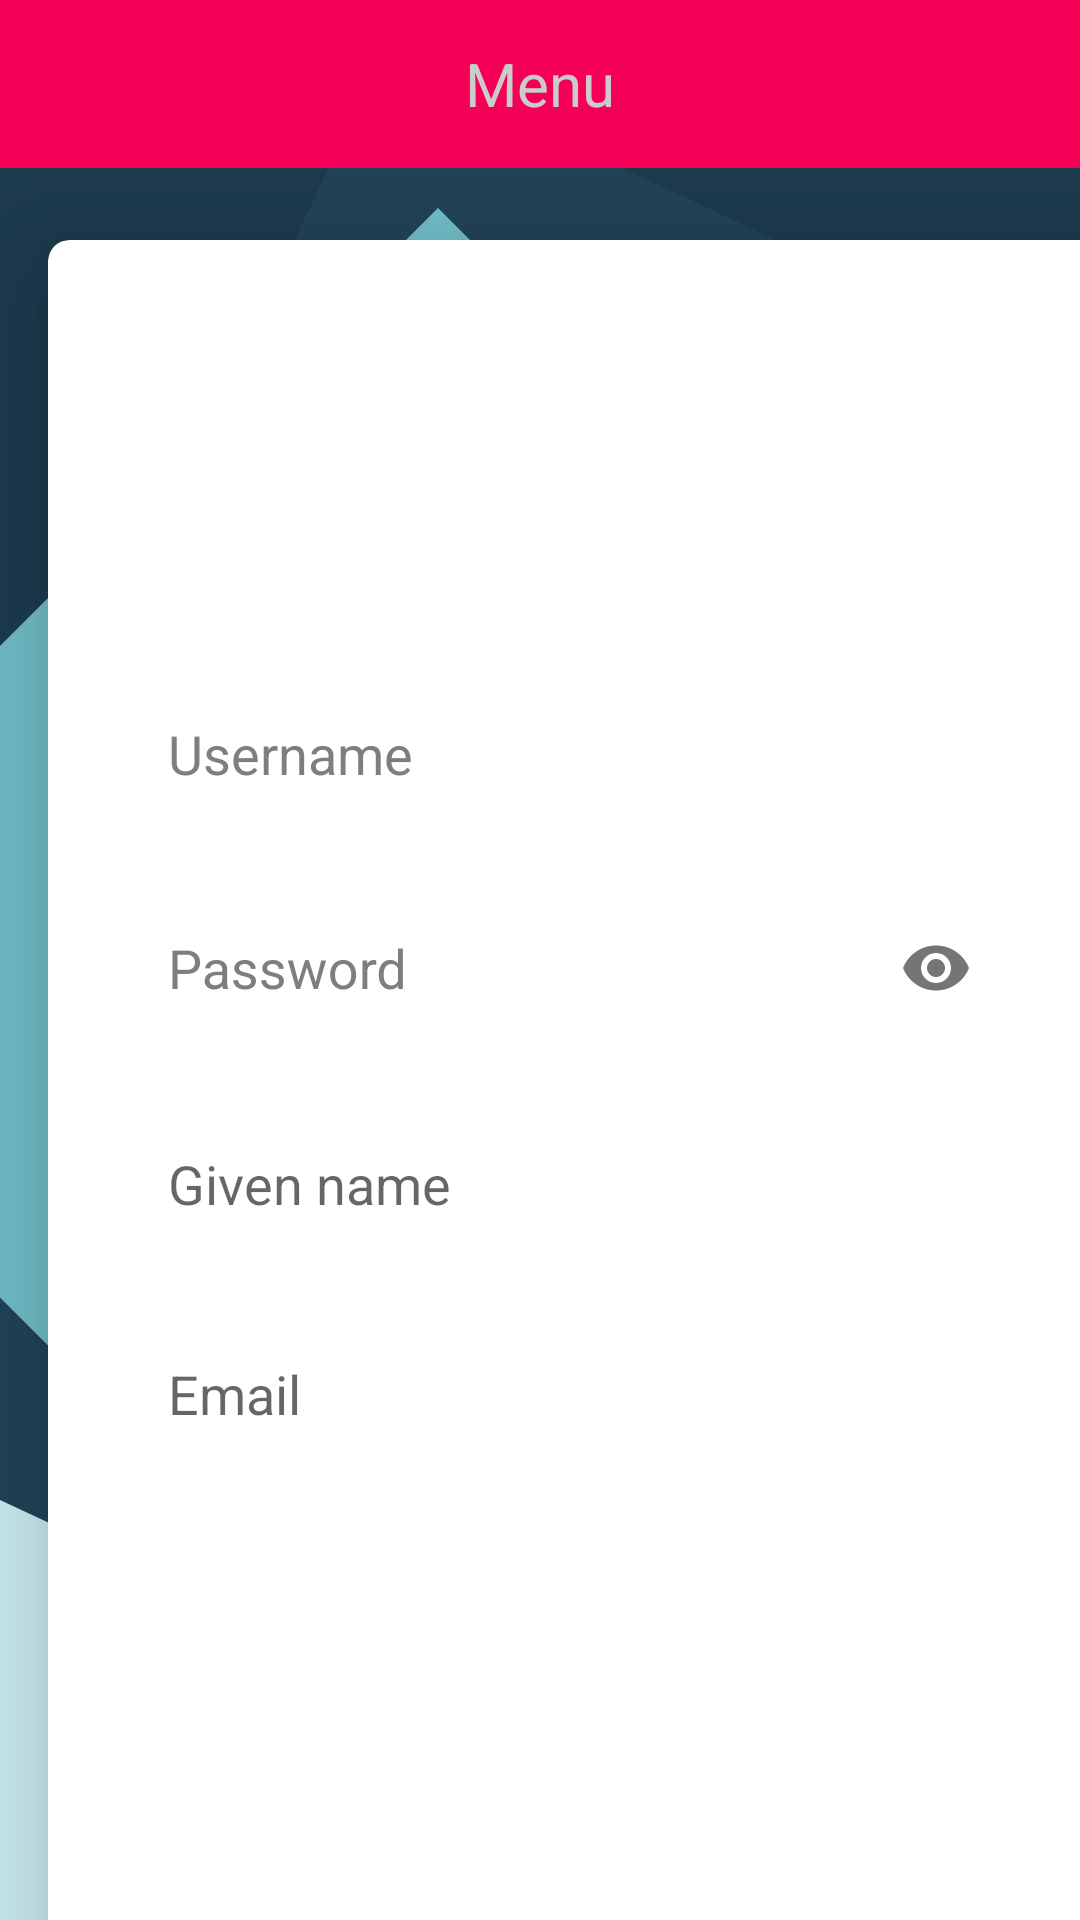

Layout XML and referenced resources for this Android screen:
<!-- AndroidManifest.xml: activity theme AppTheme.NoActionBar -->
<!-- res/layout/activity_signup.xml -->
<?xml version="1.0" encoding="utf-8"?>
<RelativeLayout xmlns:android="http://schemas.android.com/apk/res/android"
    xmlns:app="http://schemas.android.com/apk/res-auto"
    android:layout_width="match_parent"
    android:layout_height="match_parent"
    android:background="@drawable/bg_design">

    <android.support.design.widget.AppBarLayout
        android:layout_width="match_parent"
        android:layout_height="wrap_content"
        android:theme="@style/AppTheme.AppBarOverlay">

        <android.support.v7.widget.Toolbar
            android:id="@+id/toolbar_Register"
            android:layout_width="match_parent"
            android:layout_height="?android:attr/actionBarSize"
            android:background="?android:attr/colorPrimary"
            app:popupTheme="@style/AppTheme.PopupOverlay">

            <TextView
                android:id="@+id/signUp_toolbar_title"
                android:layout_width="wrap_content"
                android:layout_height="wrap_content"
                android:layout_centerHorizontal="true"
                android:layout_gravity="center"
                android:text="@string/Menu"
                android:textAlignment="center"
                android:textColor="@color/toolbar_items"
                android:textSize="@dimen/action_bar_text" />
        </android.support.v7.widget.Toolbar>

    </android.support.design.widget.AppBarLayout>

    <ScrollView
        android:layout_width="match_parent"
        android:layout_height="match_parent"
        android:layout_alignParentStart="true"
        android:layout_alignParentTop="true"
        android:fillViewport="true"
        android:scrollbars="none">

        <android.support.v7.widget.CardView
            android:layout_width="match_parent"
            android:layout_height="match_parent"
            android:layout_marginBottom="80dp"
            android:layout_marginLeft="16dp"
            android:layout_marginRight="16dp"
            android:layout_marginTop="80dp"
            app:cardCornerRadius="7dp"
            app:cardElevation="22dp"
            app:layout_behavior="@string/appbar_scrolling_view_behavior">

            <LinearLayout
                android:layout_width="match_parent"
                android:layout_height="wrap_content"
                android:layout_gravity="center"
                android:layout_margin="20dp"
                android:orientation="vertical">


                <android.support.design.widget.TextInputLayout
                    android:layout_width="match_parent"
                    android:layout_height="wrap_content"
                    android:textColorHint="@color/gray"
                    app:hintTextAppearance="@style/TextAppearence.App.TextInputLayout">

                    <android.support.design.widget.TextInputEditText
                        android:id="@+id/editTextRegUserId"
                        style="@style/TextStyle"
                        android:layout_width="match_parent"
                        android:layout_height="wrap_content"
                        android:layout_marginLeft="20dp"
                        android:layout_marginRight="20dp"
                        android:background="@drawable/input_border_bottom"
                        android:cursorVisible="true"
                        android:gravity="center|left|bottom"
                        android:hint="Username"
                        android:inputType="textPersonName"
                        android:maxLength="50"
                        android:paddingBottom="10dp"
                        android:textColor="@color/black_effective"
                        android:textSize="18sp" />
                </android.support.design.widget.TextInputLayout>

                <TextView
                    android:id="@+id/textViewRegUserIdMessage"
                    android:layout_width="match_parent"
                    android:layout_height="wrap_content"
                    android:layout_below="@+id/editTextRegUserId"
                    android:layout_centerHorizontal="true"
                    android:layout_marginLeft="20dp"
                    android:layout_marginRight="20dp"
                    android:text=" "
                    android:textAppearance="?android:attr/textAppearanceSmall"
                    android:textColor="@color/alert"
                    android:textSize="@dimen/activity_text_padding" />

                <android.support.design.widget.TextInputLayout
                    android:layout_width="match_parent"
                    android:layout_height="wrap_content"
                    android:textColorHint="@color/gray"
                    app:hintTextAppearance="@style/TextAppearence.App.TextInputLayout"
                    app:passwordToggleEnabled="true">

                    <android.support.design.widget.TextInputEditText
                        android:id="@+id/editTextRegUserPassword"
                        style="@style/TextStyle"
                        android:layout_width="match_parent"
                        android:layout_height="wrap_content"
                        android:layout_marginLeft="20dp"
                        android:layout_marginRight="20dp"
                        android:background="@drawable/input_border_bottom"
                        android:cursorVisible="true"
                        android:gravity="center|left|bottom"
                        android:hint="@string/password"
                        android:inputType="textPassword"
                        android:maxLength="50"
                        android:paddingBottom="10dp"
                        android:textColor="@color/black_effective"
                        android:textSize="18sp" />

                    <TextView
                        android:id="@+id/textViewUserRegPasswordMessage"
                        android:layout_width="match_parent"
                        android:layout_height="wrap_content"
                        android:layout_below="@+id/editTextRegUserPassword"
                        android:layout_centerHorizontal="true"
                        android:layout_marginLeft="20dp"
                        android:layout_marginRight="20dp"
                        android:text=" "
                        android:textAppearance="?android:attr/textAppearanceSmall"
                        android:textColor="@color/alert"
                        android:textSize="@dimen/activity_text_padding" />
                </android.support.design.widget.TextInputLayout>

                <android.support.design.widget.TextInputEditText
                    android:id="@+id/editTextRegGivenName"
                    style="@style/TextStyle"
                    android:layout_width="match_parent"
                    android:layout_height="wrap_content"
                    android:layout_marginLeft="20dp"
                    android:layout_marginRight="20dp"
                    android:layout_marginTop="20dp"
                    android:background="@drawable/input_border_bottom"
                    android:cursorVisible="true"
                    android:gravity="center|left|bottom"
                    android:hint="Given name"
                    android:inputType="textPersonName"
                    android:maxLength="50"
                    android:paddingBottom="10dp"
                    android:textColor="@color/black_effective"
                    android:textSize="18sp" />

                <TextView
                    android:id="@+id/textViewRegGivenNameMessage"
                    android:layout_width="match_parent"
                    android:layout_height="wrap_content"
                    android:layout_below="@+id/editTextRegGivenName"
                    android:layout_centerHorizontal="true"
                    android:layout_marginLeft="20dp"
                    android:layout_marginRight="20dp"
                    android:text=" "
                    android:textAppearance="?android:attr/textAppearanceSmall"
                    android:textColor="@color/alert"
                    android:textSize="@dimen/activity_text_padding" />

                <android.support.design.widget.TextInputEditText
                    android:id="@+id/editTextRegEmail"
                    style="@style/TextStyle"
                    android:layout_width="match_parent"
                    android:layout_height="wrap_content"
                    android:layout_marginLeft="20dp"
                    android:layout_marginRight="20dp"
                    android:layout_marginTop="20dp"
                    android:background="@drawable/input_border_bottom"
                    android:cursorVisible="true"
                    android:gravity="center|left|bottom"
                    android:hint="Email"
                    android:inputType="textEmailAddress"
                    android:maxLength="50"
                    android:paddingBottom="10dp"
                    android:textColor="@color/black_effective"
                    android:textSize="18sp" />

                <TextView
                    android:id="@+id/textViewRegEmailMessage"
                    android:layout_width="match_parent"
                    android:layout_height="wrap_content"
                    android:layout_below="@id/editTextRegEmail"
                    android:layout_centerHorizontal="true"
                    android:layout_marginLeft="20dp"
                    android:layout_marginRight="20dp"
                    android:text=" "
                    android:textAppearance="?android:attr/textAppearanceSmall"
                    android:textColor="@color/alert"
                    android:textSize="@dimen/activity_text_padding" />

                <android.support.v7.widget.AppCompatButton
                    android:id="@+id/signUp"
                    style="@style/Button.Primary"
                    android:layout_width="match_parent"
                    android:layout_height="wrap_content"
                    android:layout_gravity="center"
                    android:layout_margin="15dp"
                    android:padding="10dp"
                    android:text="Sign up"
                    android:textAllCaps="false"
                    android:textSize="18dp" />
            </LinearLayout>
        </android.support.v7.widget.CardView>
    </ScrollView>
</RelativeLayout>
<!-- resources referenced by this layout -->
<resources>
  <color name="alert">#AC1600</color>
  <color name="black_effective">#2a2a2a</color>
  <color name="gray">#7e7e7e</color>
  <color name="toolbar_items">#CBCBCB</color>
  <dimen name="action_bar_text">20sp</dimen>
  <dimen name="activity_text_padding">10sp</dimen>
  <!-- drawable bg_design: vector/xml drawable (drawable, 2652 chars, omitted) -->
  <string name="Menu">Menu</string>
  <string name="password">Password</string>
  <style name="AppTheme.AppBarOverlay" parent="ThemeOverlay.AppCompat.Dark.ActionBar" />
  <style name="AppTheme.PopupOverlay" parent="ThemeOverlay.AppCompat.Light" />
  <style name="Button.Primary" parent="Button">
          <item name="android:textColor">@color/white</item>
          <item name="android:background">@drawable/button_primary_bg</item>
      </style>
  <style name="TextAppearence.App.TextInputLayout" parent="@android:style/TextAppearance">
          <item name="android:textColor">@color/gray</item>
      </style>
  <style name="TextStyle">
          <item name="android:layout_marginTop">2dp</item>
          <item name="android:layout_marginBottom">2dp</item>
          <item name="android:layout_marginLeft">2dp</item>
          <item name="android:layout_marginRight">2dp</item>
          <item name="android:textColor">@color/black_effective</item>
      </style>
  <style name="AppTheme.NoActionBar" parent="AppTheme">
          <item name="windowActionBar">false</item>
          <item name="windowNoTitle">true</item>
      </style>
  <style name="Button" parent="Widget.AppCompat.Button">
          <item name="android:textColor">@color/black_effective</item>
          <item name="android:layout_height">48dp</item>
          <item name="android:layout_width">match_parent</item>
          <item name="android:paddingLeft">8dp</item>
          <item name="android:paddingRight">8dp</item>
          <item name="android:textAllCaps">false</item>
          <item name="android:textSize">16sp</item>
          <item name="android:background">@drawable/button_bg</item>
          <item name="android:foreground">?selectableItemBackground</item>
      </style>
  <color name="white">#FFFFFF</color>
  <style name="AppTheme" parent="Theme.AppCompat.Light.DarkActionBar">
          
          <item name="android:windowContentOverlay">@null</item>
          <item name="colorPrimary">@color/colorPrimary</item>
          <item name="colorPrimaryDark">@color/colorPrimaryDark</item>
          <item name="colorAccent">@color/colorAccent</item>
          <item name="android:textColorPrimary">@color/black_effective</item>
          <item name="android:textColor">@color/black_effective</item>
          <item name="android:windowBackground">@color/bg_color</item>
          <item name="android:textAllCaps">false</item>
          <item name="android:textSize">16sp</item>
          <item name="android:typeface">sans</item>
          <item name="drawerArrowStyle">@style/MaterialDrawer.DrawerArrowStyle</item>
          <item name="android:textAppearance">@style/TextAppearance.Text.Regular</item>
          <item name="android:homeAsUpIndicator">@drawable/ic_arrow_back_white_24px</item>
  
      </style>
  <color name="colorPrimary">#F50057</color>
  <color name="colorPrimaryDark">#F50057</color>
  <color name="colorAccent">#FF4081</color>
  <color name="bg_color">#f7f7f7</color>
  <style name="MaterialDrawer.DrawerArrowStyle" parent="Widget.AppCompat.DrawerArrowToggle">
          <item name="spinBars">false</item>
          <item name="color">@color/white</item>
      </style>
  <style name="TextAppearance.Text.Regular" parent="android:TextAppearance">
          <item name="fontPath">fonts/source-sans-pro/SourceSansPro-Regular.ttf</item>
      </style>
</resources>
